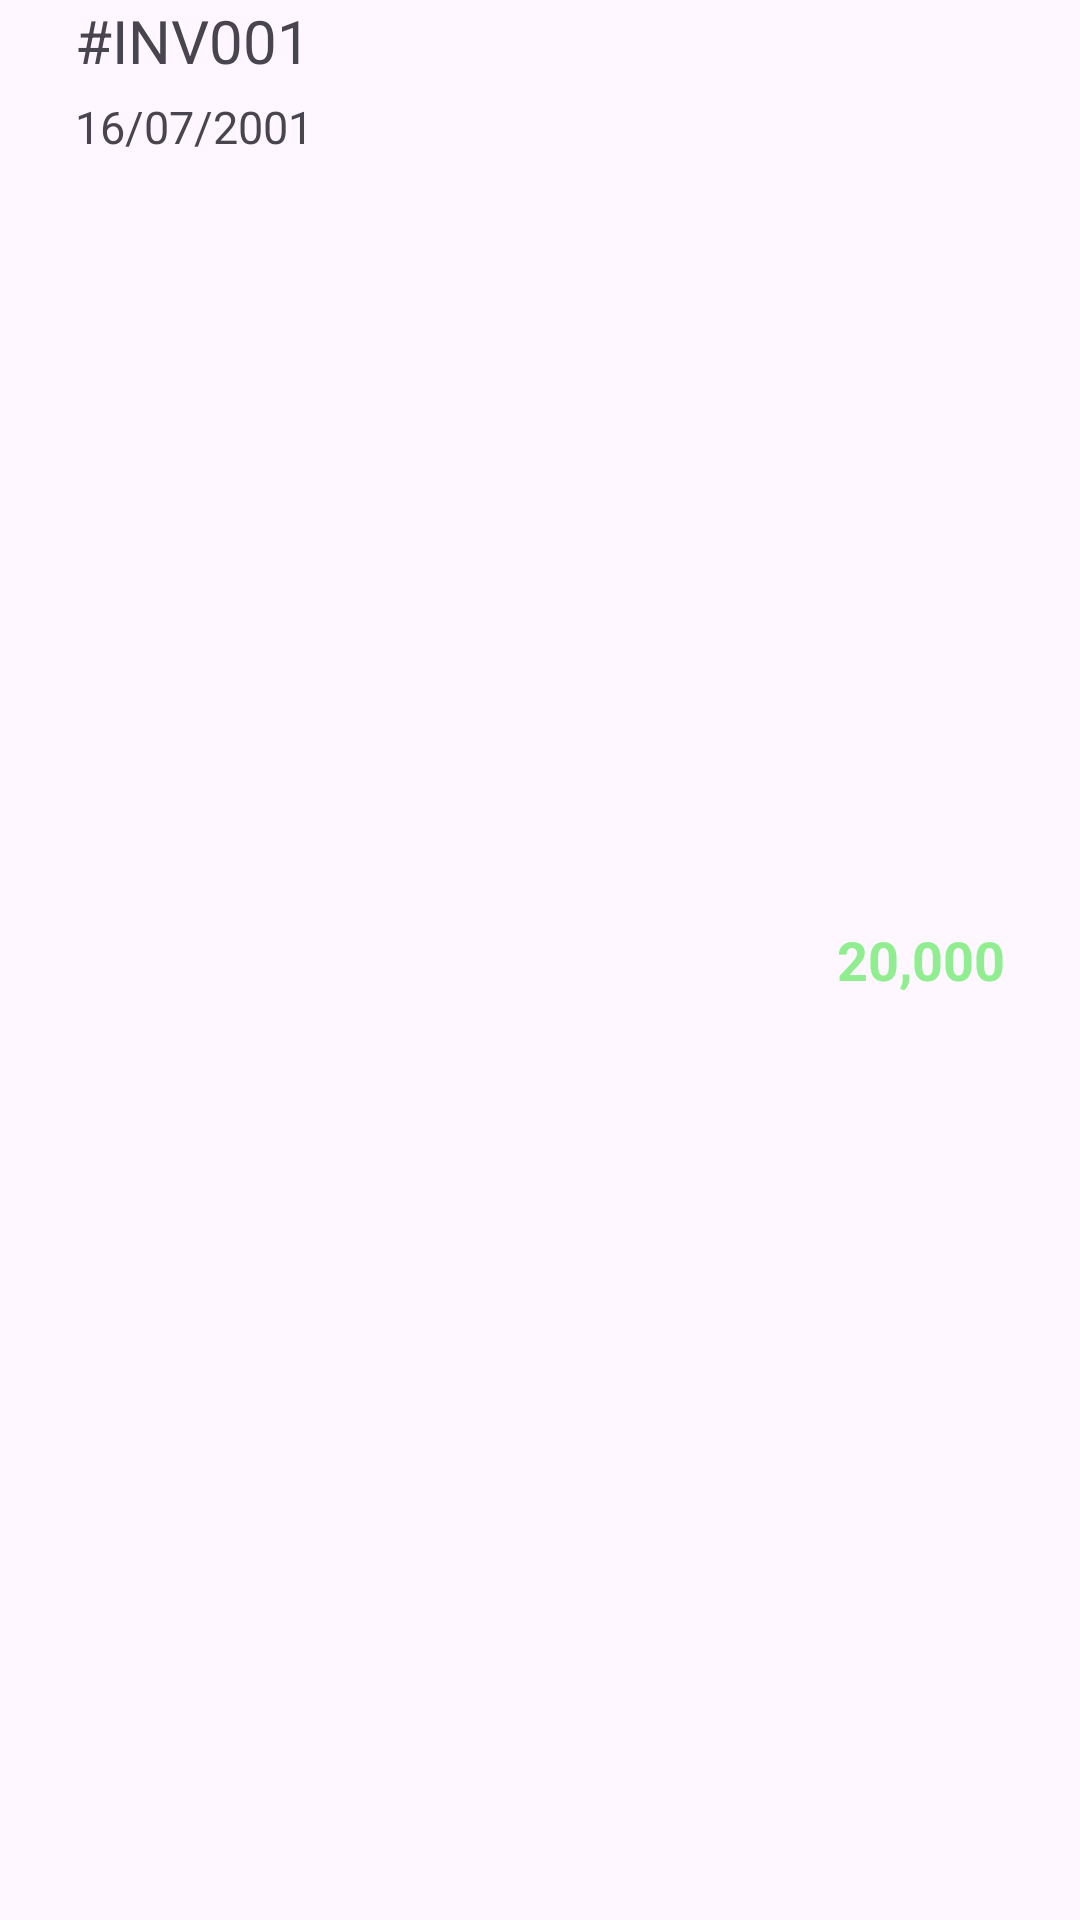

Produce the Android XML layout that renders to this screen, including the resource entries it uses.
<!-- AndroidManifest.xml: application theme Theme.Storey -->
<!-- res/layout/layout_invoice.xml -->
<?xml version="1.0" encoding="utf-8"?>
<RelativeLayout xmlns:android="http://schemas.android.com/apk/res/android"
    android:layout_width="match_parent"
    android:layout_height="wrap_content"
    android:layout_marginVertical="10dp"
    android:paddingHorizontal="25dp">

    <TextView
        android:id="@+id/inv_num"
        android:layout_width="wrap_content"
        android:layout_height="wrap_content"
        android:text="#INV001"
        android:textSize="20sp" />

    <TextView
        android:id="@+id/inv_date"
        android:layout_width="wrap_content"
        android:layout_height="wrap_content"
        android:layout_below="@id/inv_num"
        android:layout_marginTop="5dp"
        android:text="16/07/2001"
        android:textSize="15sp" />

    <TextView
        android:id="@+id/inv_amt"
        android:layout_width="wrap_content"
        android:layout_height="wrap_content"
        android:layout_alignParentEnd="true"
        android:layout_centerVertical="true"
        android:text="20,000"
        android:textAlignment="textEnd"
        android:textColor="@color/green"
        android:textSize="18sp"
        android:textStyle="bold" />

</RelativeLayout>
<!-- resources referenced by this layout -->
<resources>
  <color name="green">#90ee90</color>
  <style name="Theme.Storey" parent="Base.Theme.Storey" />
  <style name="Base.Theme.Storey" parent="Theme.Material3.DayNight">
          
          
      </style>
</resources>
